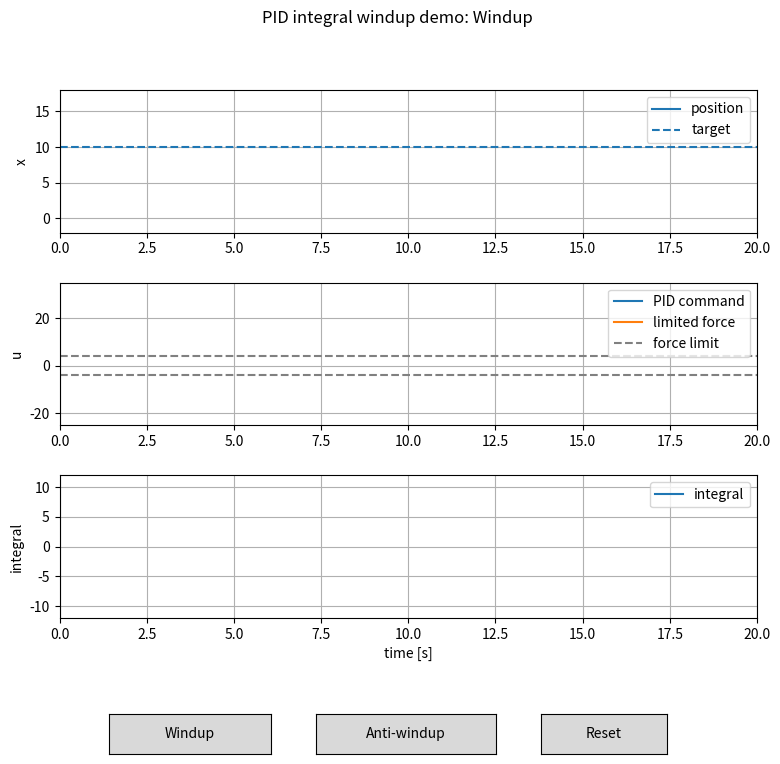

The script that saved this image:
import argparse
from dataclasses import dataclass, field

import matplotlib.pyplot as plt
from matplotlib.animation import FuncAnimation
from matplotlib.widgets import Button


CASES = {
    "Windup": None,
    "Anti-windup": 1.0,
}


@dataclass
class State:
    x: float = 0.0
    v: float = 0.0


class SaturatedMass:
    def __init__(self, mass: float, friction: float, force_limit: float):
        self.mass = mass
        self.friction = friction
        self.force_limit = force_limit
        self.state = State()

    def reset(self):
        self.state = State()

    def update(self, force: float, dt: float) -> State:
        force = clamp(force, -self.force_limit, self.force_limit)
        friction_force = -self.friction * self.state.v
        acceleration = (force + friction_force) / self.mass

        self.state.v += acceleration * dt
        self.state.x += self.state.v * dt

        return self.state


class PID:
    def __init__(
        self,
        kp: float,
        ki: float,
        kd: float,
        target: float,
        integral_limit: float | None = None,
    ):
        self.kp = kp
        self.ki = ki
        self.kd = kd
        self.target = target
        self.integral_limit = integral_limit
        self.integral = 0.0
        self.prev_error = 0.0

    def reset(self):
        self.integral = 0.0
        self.prev_error = 0.0

    def set_integral_limit(self, integral_limit: float | None):
        self.integral_limit = integral_limit

    def compute(self, measurement: float, dt: float) -> tuple[float, float]:
        error = self.target - measurement

        self.integral += error * dt
        if self.integral_limit is not None:
            self.integral = clamp(
                self.integral,
                -self.integral_limit,
                self.integral_limit,
            )

        derivative = (error - self.prev_error) / dt
        self.prev_error = error

        command = (
            self.kp * error
            + self.ki * self.integral
            + self.kd * derivative
        )
        return command, self.integral


@dataclass
class SimulationLog:
    time: list[float] = field(default_factory=list)
    position: list[float] = field(default_factory=list)
    velocity: list[float] = field(default_factory=list)
    command: list[float] = field(default_factory=list)
    force: list[float] = field(default_factory=list)
    integral: list[float] = field(default_factory=list)

    def add(
        self,
        t: float,
        state: State,
        command: float,
        force: float,
        integral: float,
    ):
        self.time.append(t)
        self.position.append(state.x)
        self.velocity.append(state.v)
        self.command.append(command)
        self.force.append(force)
        self.integral.append(integral)

    def clear(self):
        self.time.clear()
        self.position.clear()
        self.velocity.clear()
        self.command.clear()
        self.force.clear()
        self.integral.clear()


class WindupSimulation:
    def __init__(
        self,
        system: SaturatedMass,
        controller: PID,
        log: SimulationLog,
        dt: float,
    ):
        self.system = system
        self.controller = controller
        self.log = log
        self.dt = dt
        self.t = 0.0
        self.running = False
        self.case_name = "Windup"

    def reset(self):
        self.system.reset()
        self.controller.reset()
        self.log.clear()
        self.t = 0.0

    def set_case(self, name: str):
        self.case_name = name
        self.controller.set_integral_limit(CASES[name])
        self.reset()
        self.running = True

    def step(self):
        command, integral = self.controller.compute(
            measurement=self.system.state.x,
            dt=self.dt,
        )
        force = clamp(
            command,
            -self.system.force_limit,
            self.system.force_limit,
        )
        state = self.system.update(command, self.dt)

        self.t += self.dt
        self.log.add(self.t, state, command, force, integral)

        return state, command, force, integral


class WindupGraph:
    def __init__(self, simulation: WindupSimulation, target: float):
        self.simulation = simulation
        self.target = target
        self.animation = None

        self.fig, (self.ax_x, self.ax_u, self.ax_i) = plt.subplots(
            3, 1, figsize=(9, 8)
        )
        self.fig.subplots_adjust(bottom=0.22, hspace=0.35)

        self.line_x, = self.ax_x.plot([], [], label="position")
        self.line_u, = self.ax_u.plot([], [], label="PID command")
        self.line_force, = self.ax_u.plot([], [], label="limited force")
        self.line_i, = self.ax_i.plot([], [], label="integral")

        self._setup_axes()
        self._setup_buttons()
        self._set_title()

    def _setup_axes(self):
        self.ax_x.axhline(self.target, linestyle="--", label="target")
        self.ax_x.set_ylabel("x")
        self.ax_x.set_ylim(-2, 18)
        self.ax_x.grid()
        self.ax_x.legend()

        limit = self.simulation.system.force_limit
        self.ax_u.axhline(limit, linestyle="--", color="gray", label="force limit")
        self.ax_u.axhline(-limit, linestyle="--", color="gray")
        self.ax_u.set_ylabel("u")
        self.ax_u.set_ylim(-25, 35)
        self.ax_u.grid()
        self.ax_u.legend()

        self.ax_i.set_ylabel("integral")
        self.ax_i.set_xlabel("time [s]")
        self.ax_i.set_ylim(-12, 12)
        self.ax_i.grid()
        self.ax_i.legend()

        for ax in [self.ax_x, self.ax_u, self.ax_i]:
            ax.set_xlim(0, 20)

    def _setup_buttons(self):
        windup_ax = self.fig.add_axes([0.18, 0.05, 0.18, 0.05])
        anti_windup_ax = self.fig.add_axes([0.41, 0.05, 0.2, 0.05])
        reset_ax = self.fig.add_axes([0.66, 0.05, 0.14, 0.05])

        self.windup_button = Button(windup_ax, "Windup")
        self.anti_windup_button = Button(anti_windup_ax, "Anti-windup")
        self.reset_button = Button(reset_ax, "Reset")

        self.windup_button.on_clicked(lambda event: self._run_case("Windup"))
        self.anti_windup_button.on_clicked(
            lambda event: self._run_case("Anti-windup")
        )
        self.reset_button.on_clicked(self._reset_simulation)

    def _run_case(self, name: str):
        self.simulation.set_case(name)
        self._clear_lines()
        self._set_title()
        self.fig.canvas.draw_idle()

    def _reset_simulation(self, event):
        self.simulation.reset()
        self.simulation.running = False
        self._clear_lines()
        self._set_title()
        self.fig.canvas.draw_idle()

    def _clear_lines(self):
        for line in [self.line_x, self.line_u, self.line_force, self.line_i]:
            line.set_data([], [])

    def _set_title(self):
        mode = self.simulation.case_name
        self.fig.suptitle(f"PID integral windup demo: {mode}")

    def update(self, frame):
        if not self.simulation.running:
            return self.line_x, self.line_u, self.line_force, self.line_i

        self.simulation.step()
        log = self.simulation.log

        self.line_x.set_data(log.time, log.position)
        self.line_u.set_data(log.time, log.command)
        self.line_force.set_data(log.time, log.force)
        self.line_i.set_data(log.time, log.integral)

        if self.simulation.t >= 20.0:
            self.simulation.running = False

        return self.line_x, self.line_u, self.line_force, self.line_i

    def run(self):
        self.animation = FuncAnimation(
            self.fig,
            self.update,
            interval=10,
            blit=False,
        )
        plt.show()


def clamp(value: float, low: float, high: float) -> float:
    return max(low, min(high, value))


def create_simulation() -> WindupSimulation:
    target = 10.0
    system = SaturatedMass(
        mass=1.0,
        friction=1.2,
        force_limit=4.0,
    )
    controller = PID(
        kp=2.0,
        ki=1.0,
        kd=3.0,
        target=target,
        integral_limit=CASES["Windup"],
    )
    return WindupSimulation(
        system=system,
        controller=controller,
        log=SimulationLog(),
        dt=0.01,
    )


def run_full_case(name: str) -> SimulationLog:
    simulation = create_simulation()
    simulation.set_case(name)

    while simulation.t < 20.0:
        simulation.step()

    return simulation.log


def save_screenshot(path: str):
    target = 10.0
    windup = run_full_case("Windup")
    anti_windup = run_full_case("Anti-windup")

    fig, (ax_x, ax_u, ax_i) = plt.subplots(3, 1, figsize=(9, 8))
    fig.subplots_adjust(hspace=0.35)
    fig.suptitle("PID windup vs anti-windup")

    ax_x.axhline(target, linestyle="--", color="gray", label="target")
    ax_x.plot(windup.time, windup.position, label="windup")
    ax_x.plot(anti_windup.time, anti_windup.position, label="anti-windup")
    ax_x.set_ylabel("x")
    ax_x.set_ylim(-2, 18)
    ax_x.grid()
    ax_x.legend()

    ax_u.axhline(4.0, linestyle="--", color="gray", label="force limit")
    ax_u.axhline(-4.0, linestyle="--", color="gray")
    ax_u.plot(windup.time, windup.command, label="windup command")
    ax_u.plot(anti_windup.time, anti_windup.command, label="anti-windup command")
    ax_u.set_ylabel("u")
    ax_u.set_ylim(-25, 35)
    ax_u.grid()
    ax_u.legend()

    ax_i.plot(windup.time, windup.integral, label="windup integral")
    ax_i.plot(anti_windup.time, anti_windup.integral, label="anti-windup integral")
    ax_i.set_ylabel("integral")
    ax_i.set_xlabel("time [s]")
    ax_i.set_ylim(-12, 12)
    ax_i.grid()
    ax_i.legend()

    fig.savefig(path, dpi=140, bbox_inches="tight")
    plt.close(fig)


def main():
    parser = argparse.ArgumentParser()
    parser.add_argument("--save", help="Save a comparison screenshot and exit.")
    args = parser.parse_args()

    if args.save:
        save_screenshot(args.save)
        return

    graph = WindupGraph(
        simulation=create_simulation(),
        target=10.0,
    )
    graph.run()


if __name__ == "__main__":
    main()
